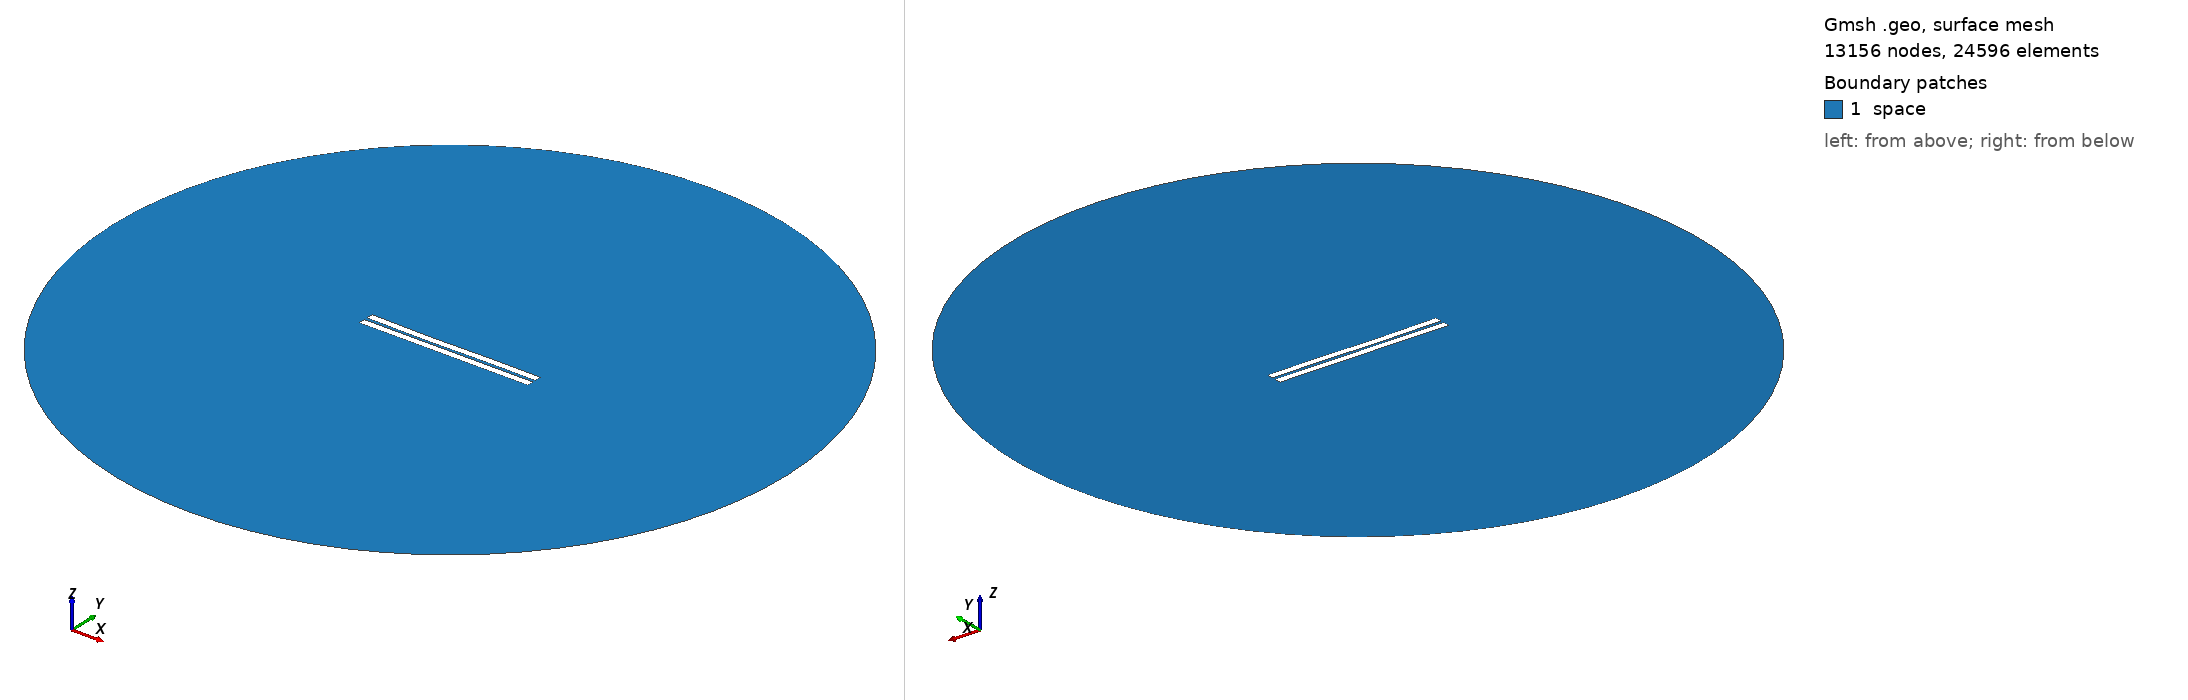

Gmsh geometry script, surface-meshed: 13156 nodes, 24596 surface elements. Boundary patches (legend numbers): 1 space. Left view from above one corner, right view from below the opposite corner. Legend entries are the model's physical surfaces. The drawing asked Gmsh for element sizes between 1% and 20% of the model's largest extent; the script's own settings can give other sizes.

=== 1253.geo (drawn) ===
//---------------------------------------
// Geometry kernel
//---------------------------------------

SetFactory("OpenCASCADE");



//---------------------------------------
// Parameters of the geometry
//---------------------------------------

// Overetch of the upper plate
overetch = 0.0;

// Distance between the plates
distance = 2.0;

// Discretization over the x axis (for the deformation)
nx = 50; 

// Length of the plate
L = 100 - overetch; 

// Number of modes
n = 4; 

// 1st mode coefficient
coeff(1) = -0.15;
beta(1) = 0.596864 * 3.1415926535 / L;

// 2nd mode coefficient
coeff(2) = -0.15;
beta(2) = 1.49418 * 3.1415926535 / L;

// 3rd mode coefficient
coeff(3) = -0.15;
beta(3) = 2.50025 * 3.1415926535 / L;

// 4th mode coefficient
coeff(4) = 0.0;
beta(4) = 3.49999 * 3.1415926535 / L;



//---------------------------------------
// Upper plate (deformed rectangle)
//---------------------------------------

// Coordiantes of the upper plate
xmin = -50;
xmax = 50 - overetch;

// Height of the upper plate
yheight = 4 - 2 * overetch;

// Indexes of the points
UpperID[] = {};
LowerID[] = {};
LeftID[] = {};
RightID[] = {};

// Point index
p = 1;

// Horizontal edges
For i In {1:nx}
    x = xmin + (i-1)*(xmax - xmin)/(nx-1);

    y_bottom = distance / 2 + overetch;
    For j In {1:n}
        C = (Cosh(beta(j)*L) + Cos(beta(j)*L)) / (Sinh(beta(j)*L) + Sin(beta(j)*L));
        y_bottom  = y_bottom + coeff(j) * (Cosh(beta(j)*(x+50)) - Cos(beta(j)*(x+50)) - C * (Sinh(beta(j)*(x+50)) - Sin(beta(j)*(x+50))));
    EndFor

    y_top = y_bottom + yheight;

    Point(p) = {x, y_top, 0, 1.0};
    UpperID[i] = p;
    p = p + 1;

    Point(p) = {x, y_bottom, 0, 1.0};
    LowerID[i] = p;
    p = p + 1;
EndFor

// Create point lists
UpperPts[] = {}; LowerPts[] = {};
For i In {1:nx}
  UpperPts[] += {UpperID[i]};
  LowerPts[] += {LowerID[i]};
EndFor

// Build splines
Spline(1) = {UpperPts[]};
Spline(2) = {LowerPts[]};
Line(3) = {LowerPts[nx-1], UpperPts[nx-1]};
Line(4) = {LowerPts[0], UpperPts[0]};

// Build the plane surface
Curve Loop(1) = {2, 3, -1, -4};
Plane Surface(1) = {1};



//---------------------------------------
// Lower plate (rectangle)
//---------------------------------------

// Vertices
Point(1001) = {-50, -1, 0, 1.0};
Point(1002) = { 50, -1, 0, 1.0};
Point(1003) = { 50,  -5, 0, 1.0};
Point(1004) = {-50,  -5, 0, 1.0};

// Edges
Line(5) = {1001, 1002};
Line(6) = {1002, 1003};
Line(7) = {1003, 1004};
Line(8) = {1004, 1001};

// Plane surface
Line Loop(2) = {5, 6, 7, 8};
Plane Surface(2) = {2}; 



//---------------------------------------
// Outer (fictious) boundary
//---------------------------------------

// Points
Point(1005) = {0, 0, 0};       // Center
Point(1006) = {200, 0, 0};     // Start point
Point(1007) = {0, 200, 0};     // 90 degrees
Point(1008) = {-200, 0, 0};    // 180 degrees
Point(1009) = {0, -200, 0};    // 270 degrees

// Circle arcs (each needs start, center, end)
Circle(9) = {1006, 1005, 1007};
Circle(10) = {1007, 1005, 1008};
Circle(11) = {1008, 1005, 1009};
Circle(12) = {1009, 1005, 1006};

// Plane surface for the entire domain
Curve Loop(3) = {9, 10, 11, 12};
Surface(3) = {3};

// Subtract the plates from the whole domain to obtain the actual domain where we want to solve the equations
BooleanDifference{ Surface{3}; Delete; }{ Surface{1}; Surface{2}; Delete; }




//---------------------------------------
// Transfinite Lines/Curves
//---------------------------------------

// Set the number of points on the boundaries
r = 7;

// Plates
Transfinite Curve {1, 2} = 50*r Using Progression 1;
Transfinite Curve {3, 4} = 2*r Using Progression 1;
Transfinite Line {5, 7} = 50*r Using Progression 1;
Transfinite Line {6, 8} = 2*r Using Progression 1;

// Outer boundary
Transfinite Line {9, 10, 11, 12} = 20 Using Progression 1;



//---------------------------------------
// Physical groups
//---------------------------------------                

// Physical curves (boundaries)
Physical Line("force_segment", 10) = {2};
Physical Line("upper_plate", 11) = {1, 3, 4};
Physical Line("lower_plate", 12) = {5, 6, 7, 8};
Physical Line("boundary", 20) = {9, 10, 11, 12};

// Physical Surfaces
Physical Surface("space", 30) = {3};



//---------------------------------------
// 6. Generate the Mesh
//---------------------------------------

// 2D mesh generation
Mesh 2;
